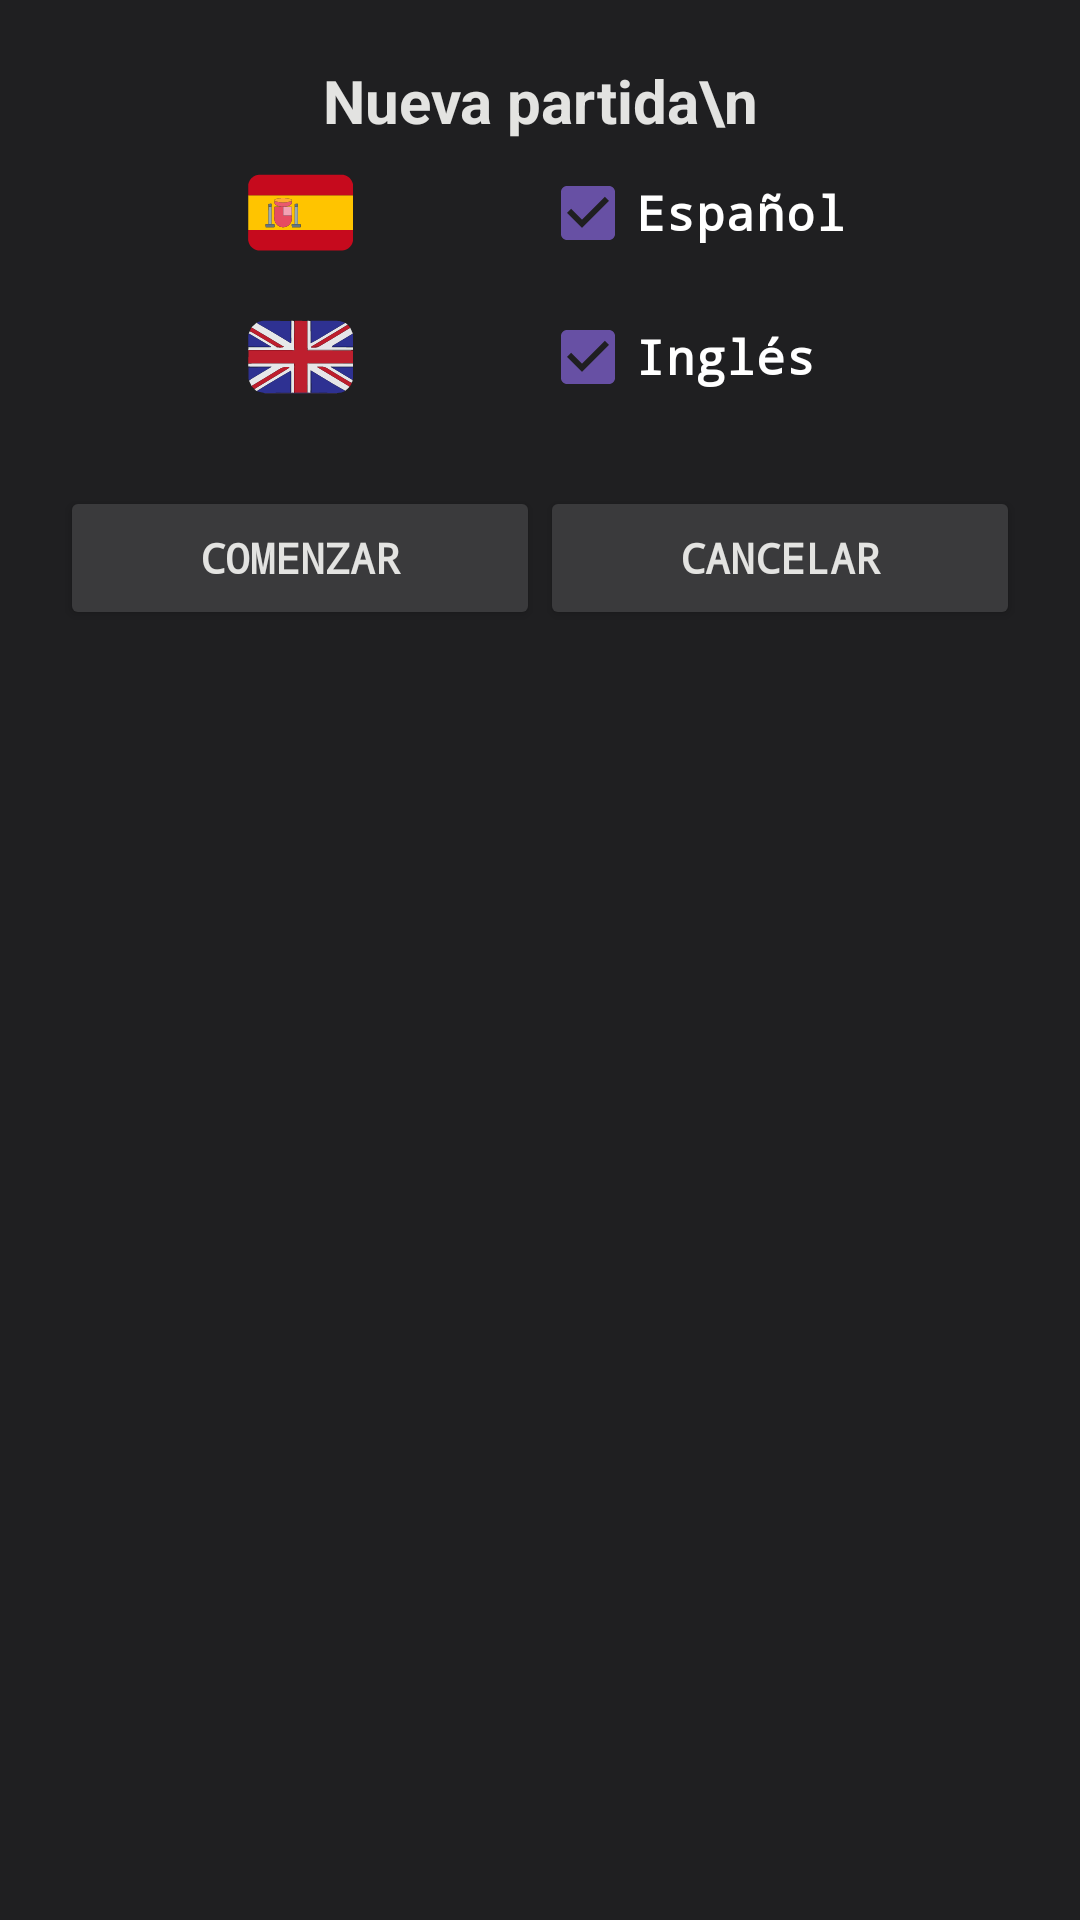

This screen was rendered from an Android layout file. Write that file and the resources it references.
<!-- AndroidManifest.xml: application theme Theme.Lingle -->
<!-- res/layout/dialog_nueva_partida.xml -->
<?xml version="1.0" encoding="utf-8"?>
<LinearLayout xmlns:android="http://schemas.android.com/apk/res/android"
    xmlns:app="http://schemas.android.com/apk/res-auto"
    android:layout_width="match_parent"
    android:layout_height="match_parent"
    android:background="@color/primary"
    android:padding="20dp"
    android:orientation="vertical">

    <TextView
        android:id="@+id/textView100"
        android:layout_width="match_parent"
        android:layout_height="wrap_content"
        android:textColor="@color/primaryLight"
        android:textStyle="bold"
        android:textSize="20sp"
        android:gravity="center"
        android:text="Nueva partida\n" />

    <LinearLayout
        android:layout_width="match_parent"
        android:layout_height="wrap_content"
        android:orientation="horizontal">

        <ImageView
            android:id="@+id/imageView3"
            android:layout_width="0dp"
            android:layout_height="35dp"
            android:layout_gravity="center"
            android:layout_weight="1"
            app:srcCompat="@drawable/spa_flag" />

        <CheckBox
            android:id="@+id/checkBoxEspanol"
            android:layout_width="0dp"
            android:layout_height="wrap_content"
            android:layout_weight="1"
            android:checked="true"
            android:text="Español"
            android:textColor="@color/white"
            android:textSize="16sp"
            android:textStyle="bold"
            android:typeface="monospace" />

    </LinearLayout>

    <LinearLayout
        android:layout_width="match_parent"
        android:layout_height="wrap_content"
        android:orientation="horizontal">

        <ImageView
            android:id="@+id/imageView5"
            android:layout_width="0dp"
            android:layout_height="35dp"
            android:layout_weight="1"
            android:layout_gravity="center"
            app:srcCompat="@drawable/uk_flag" />

        <CheckBox
            android:id="@+id/checkBoxIngles"
            android:layout_width="0dp"
            android:layout_height="wrap_content"
            android:layout_weight="1"
            android:checked="true"
            android:text="Inglés"
            android:textColor="@color/white"
            android:textSize="16sp"
            android:textStyle="bold"
            android:typeface="monospace" />

    </LinearLayout>

    <LinearLayout
        android:layout_width="match_parent"
        android:layout_height="wrap_content"
        android:orientation="horizontal">

        <TextView
            android:id="@+id/textView14"
            android:layout_width="wrap_content"
            android:layout_height="wrap_content"
            android:layout_weight="1"
            android:text="" />
    </LinearLayout>



    <LinearLayout
        android:layout_width="match_parent"
        android:layout_height="wrap_content"
        android:orientation="horizontal">

        <Button
            android:id="@+id/btnComenzarNuevaPartida"
            android:layout_width="0dp"
            android:layout_height="wrap_content"
            android:layout_weight="1"
            android:textColor="@color/primaryLight"
            android:textStyle="bold"
            android:textSize="14sp"
            android:typeface="monospace"
            android:backgroundTint="@color/blackTile"
            android:text="Comenzar" />

        <Button
            android:id="@+id/btnCancelarNuevaPartida"
            android:layout_width="0dp"
            android:layout_height="wrap_content"
            android:layout_weight="1"
            android:textColor="@color/primaryLight"
            android:textStyle="bold"
            android:textSize="14sp"
            android:typeface="monospace"
            android:backgroundTint="@color/blackTile"
            android:text="Cancelar" />
    </LinearLayout>

</LinearLayout>
<!-- resources referenced by this layout -->
<resources>
  <color name="blackTile">#3a3a3c</color>
  <color name="primary">#1f1f21</color>
  <color name="primaryLight">#e3e3e1</color>
  <color name="white">#FFFFFFFF</color>
  <!-- drawable spa_flag: vector/xml drawable (drawable, 12198 chars, omitted) -->
  <!-- drawable uk_flag: png bitmap (drawable, 4318 bytes) -->
  <style name="Theme.Lingle" parent="Base.Theme.Lingle" />
  <style name="Base.Theme.Lingle" parent="Theme.Material3.DayNight.NoActionBar">
          
          
  
          
          <item name="android:statusBarColor">@color/darkPrimary</item>
  
          
          <item name="colorControlActivated">@color/white</item>
  
          <item name="colorSwitchThumbNormal">@color/secondary</item>
  
          <item name="android:colorForeground">@color/darkPrimary</item>
      </style>
  <color name="darkPrimary">#121213</color>
  <color name="secondary">#818384</color>
</resources>
